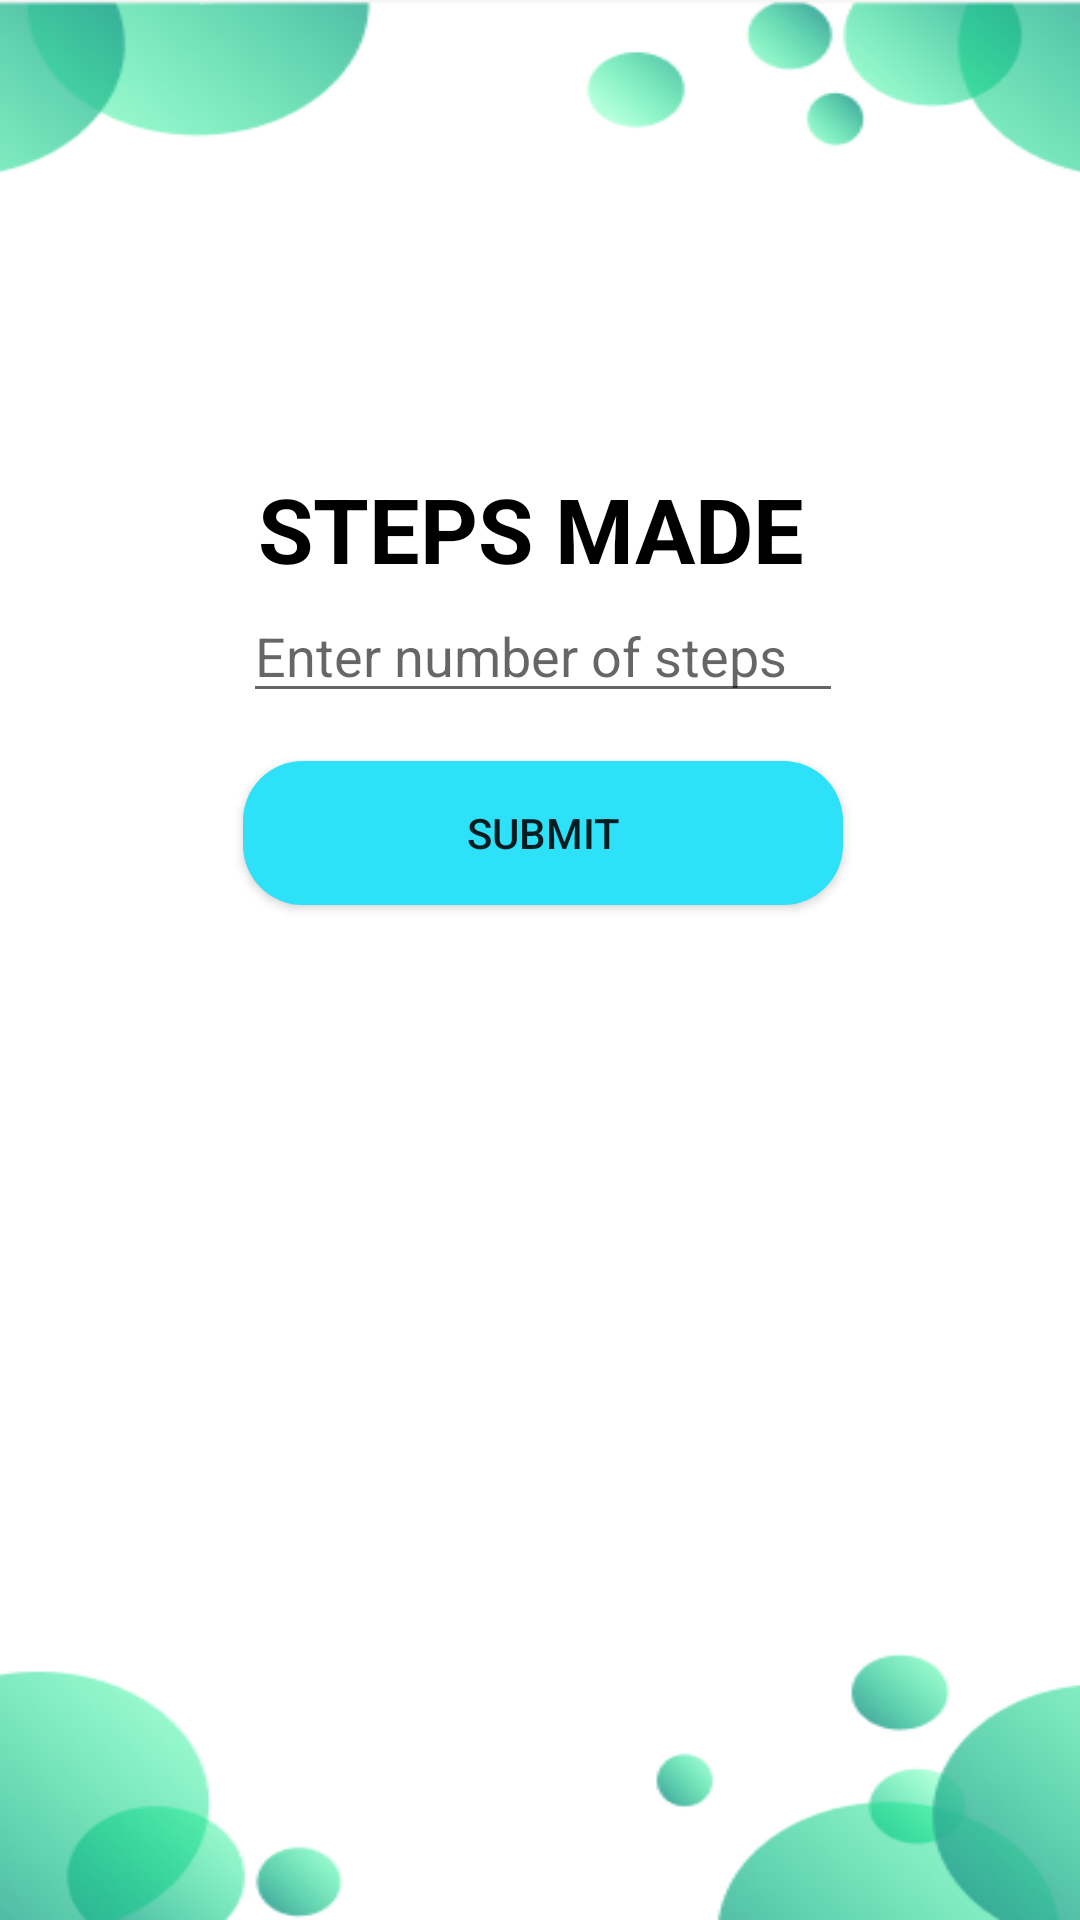

Write the Android layout XML for this screen, with the resource values it uses.
<!-- AndroidManifest.xml: application theme Theme.MemoryMinder -->
<!-- res/layout/walk.xml -->
<?xml version="1.0" encoding="utf-8"?>
<LinearLayout xmlns:android="http://schemas.android.com/apk/res/android"
    android:layout_width="match_parent"
    android:layout_height="match_parent"
    android:orientation="vertical"
    android:padding="16dp"
    android:background="@drawable/dashb">

    <TextView
        android:layout_width="wrap_content"
        android:layout_height="wrap_content"
        android:text="STEPS MADE"
        android:layout_marginTop="140dp"
        android:textColor="@color/black"
        android:layout_marginLeft="70dp"
        android:textSize="30sp"
        android:textStyle="bold" />

    <EditText
        android:id="@+id/etSteps"
        android:layout_width="200dp"
        android:layout_height="wrap_content"
        android:hint="Enter number of steps"
        android:layout_marginLeft="65dp"
        android:inputType="number"
        android:layout_marginBottom="16dp" />

    <Button
        android:id="@+id/btnSubmitSteps"
        android:layout_width="200dp"
        android:layout_marginLeft="65dp"
        android:layout_height="wrap_content"
        android:background="@drawable/cust"
        android:text="Submit" />
</LinearLayout>
<!-- resources referenced by this layout -->
<resources>
  <color name="black">#FF000000</color>
  <!-- drawable cust (drawable) -->
  <shape xmlns:android="http://schemas.android.com/apk/res/android"
      android:shape="rectangle">
      <solid android:color="#15909F" />
      <solid android:color="#2DE1F8" />
      <corners android:radius="20dp" />
  </shape>
  <!-- drawable dashb: png bitmap (drawable, 28917 bytes) -->
  <style name="Theme.MemoryMinder" parent="Base.Theme.MemoryMinder" />
  <style name="Base.Theme.MemoryMinder" parent="Theme.AppCompat.Light.NoActionBar">
          <item name="colorPrimary">#24D7ED</item>
          <item name="colorSecondary">#E8E8E8</item>
          <item name="colorTertiary">#98C4CA</item>
          
          
      </style>
</resources>
